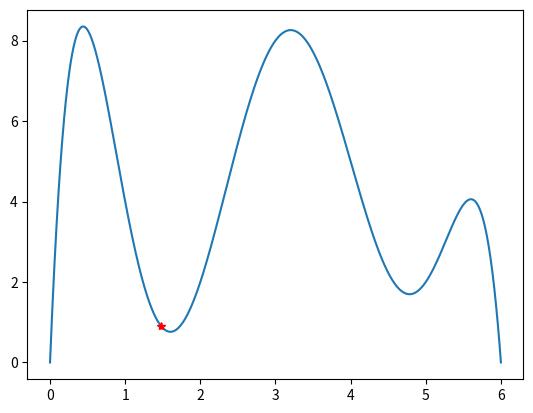

Recreate this plot in Python.
# -*- coding: utf-8 -*-
"""
Created on Thu Apr  9 17:48:48 2020

[redacted]
"""

import numpy as np
import numpy.polynomial as npp
import matplotlib.pyplot as plt

def neighbor(p):
    x, y = p.linspace()
    s = np.random.uniform(x[0], x[-1])
    return s

deg = 6
x_pt = [0, 1, 2, 3, 4, 5, 6]
y_pt = [0, 4, 2, 8, 5, 2, 0]

p = npp.Polynomial.fit(x_pt, y_pt, deg)

x, y = p.linspace(1000)

plt.plot(x, y)

x0 = np.random.uniform(0, 6)
y0 = p(x0)
plt.plot(x0, y0, 'r*')

plt.show()